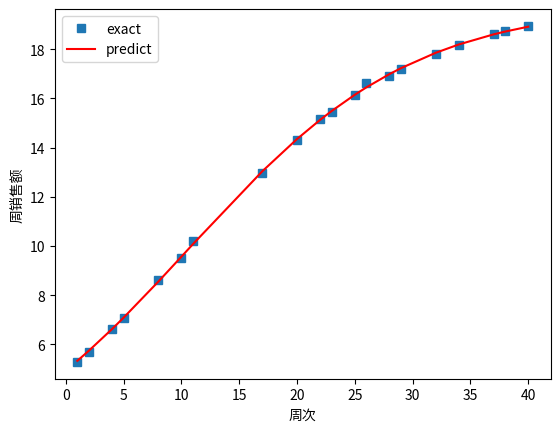

The matplotlib source for this figure:
import numpy as np
import matplotlib.pyplot as plt
import math
import pandas as pd

import numpy as np
from scipy.optimize import curve_fit

def logistic_increase_function(t ,K ,P0 ,r):

    t0 =1
    exp_value=np. exp(r*(t- t0) )
    return (K*exp_value*P0) / (K+ ( exp_value-1)* P0)


t=[1,2,4,5,8,10,11,17,20,22,23,25,26,28,29,32,34,37,38,40]
t =np . array(t)
P=[5.29,5.71,6.63,7.09,8.61,9.51,10.21,12.97,14.31,15.17,15.45,16.15,16.61,16.91,17.19,17.82,18.18,18.62,18.74,18.95]
P=np . array(P)

# 用最小二乘法估计拟合
popt, pcov = curve_fit(logistic_increase_function, t, P)


# 获取popt里面是拟合系数
print("K:capacity  P0:initial_value   r:increase_rate   t:time")
print(popt)

# 拟合后预测的P值
P_predict = logistic_increase_function(t,popt[0],popt[1],popt[2])

# 未来预测
future=[1,2,4,5,8,10,11,17,20,22,23,25,26,28,29,32,34,37,38,40,42,44,46,48,50,52 ]
future=np.array(future)
future_predict=logistic_increase_function(future,popt[0],popt[1],popt[2])

print("第五十二周销售额：")
print(future_predict[-1])
# 绘图
plot1 = plt.plot(t, P, 's',label="exact")
plot2 = plt.plot(t, P_predict, 'r',label='predict')
plt.xlabel('周次')
plt.ylabel('周销售额')

plt.legend(loc=0)  #   定legend的位置右下角

print(logistic_increase_function(np.array(28),popt[0],popt[1],popt[2]))
print(logistic_increase_function(np.array(29),popt[0],popt[1],popt[2]))
plt.show()